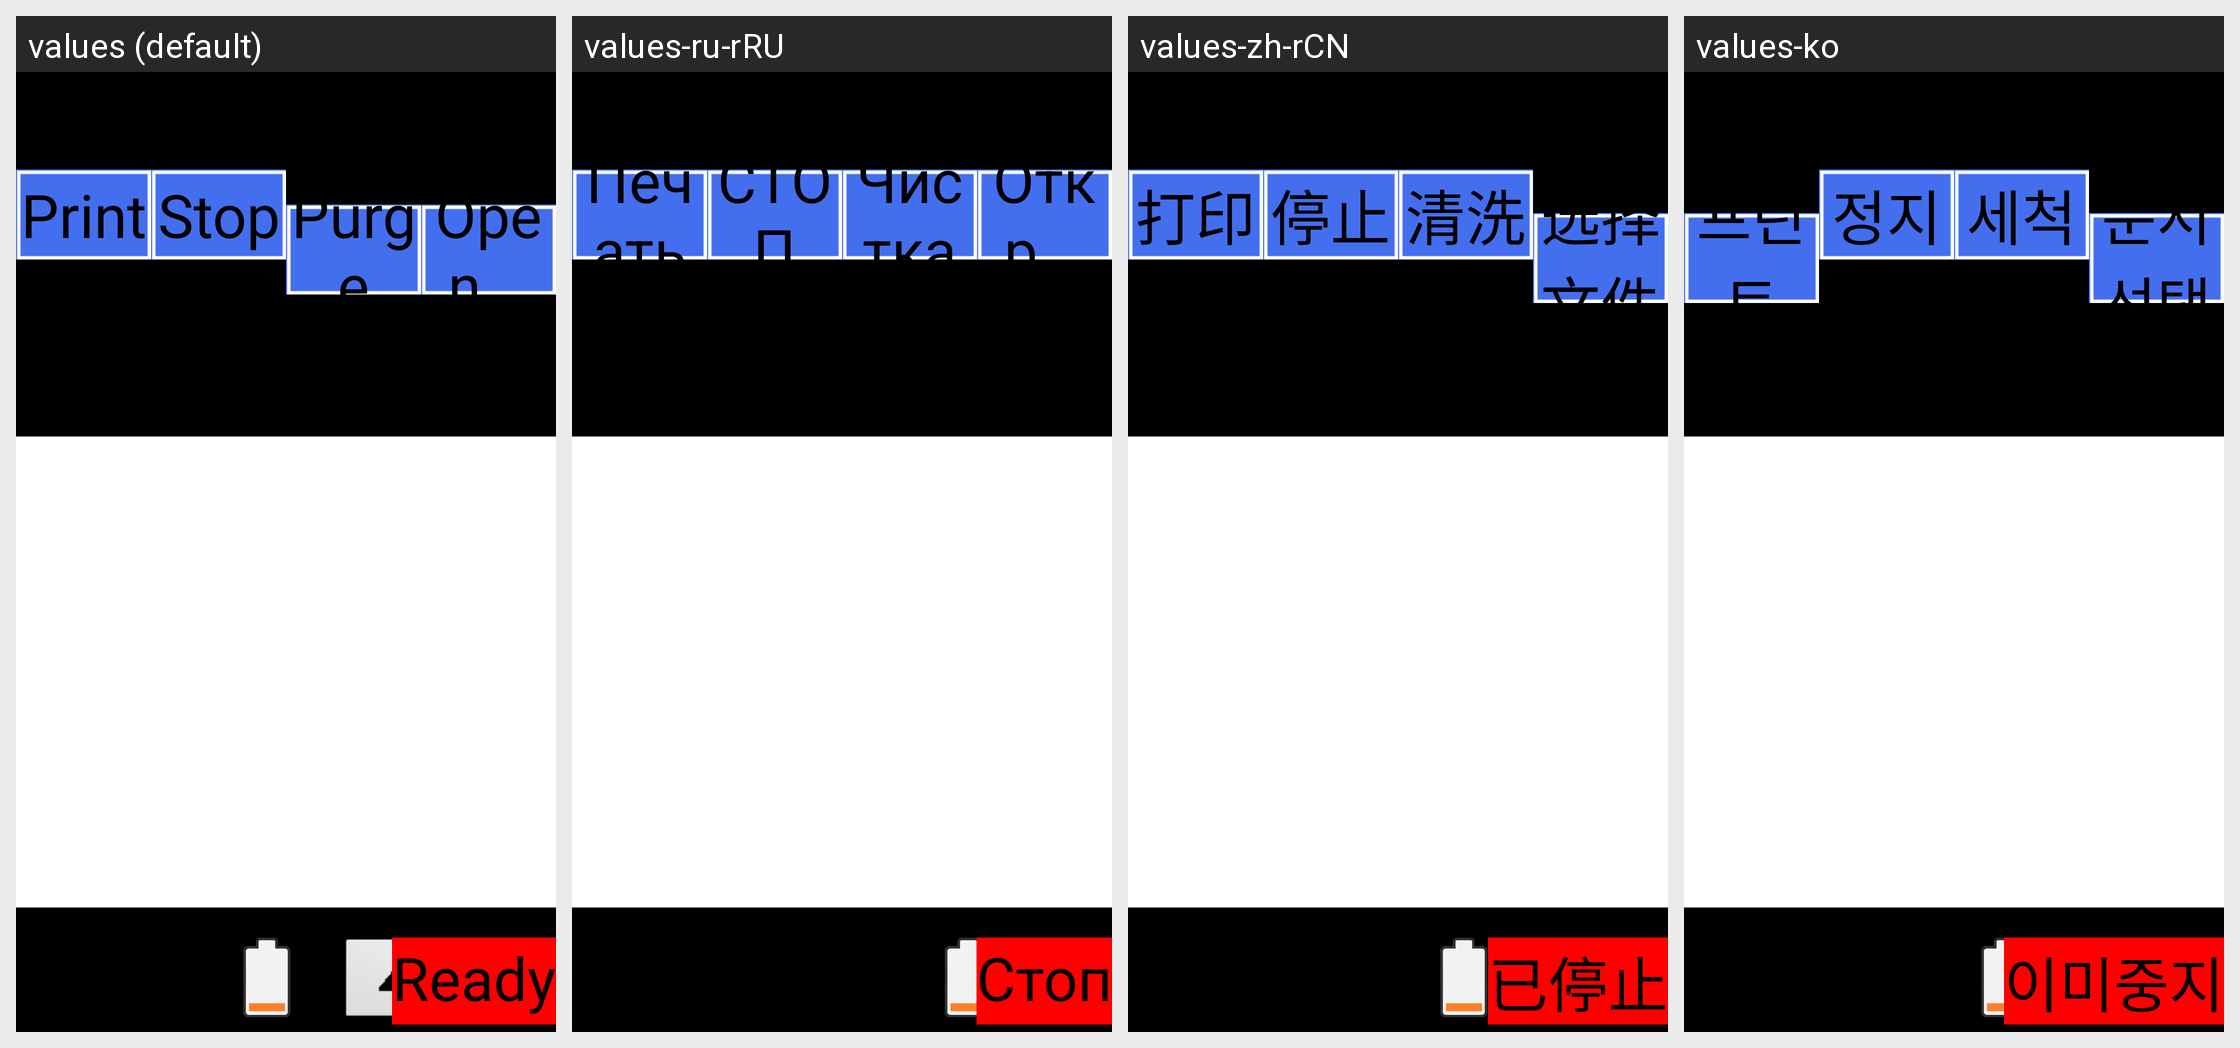

Strings drawn on this Android screen and how each of the app's shown locales translates them:
Android screen res/layout/control_frame_old.xml rendered under 4 locales, left to right: values (default), values-ru-rRU, values-zh-rCN, values-ko. Device: Nexus 5 (rendered at 1080×1920; each locale shown at half size, 540×960, under a caption strip naming it); theme android:Theme.NoTitleBar.Fullscreen.
Other locales in the repository, not shown: values-cs-rCZ, values-de, values-es, values-fr, values-it, values-it-rIT, values-ja, values-pt-rBR, values-pt-rPT, values-tr, values-zh, values-zh-rTW.
Strings drawn on this screen, with the default value and each locale's value (text and hints the layout hard-codes, and strings that could not be matched under every locale, appear in the picture but are not listed):

str_btn_print
  values: Print
  values-ru-rRU: Печать
  values-zh-rCN: 打印
  values-ko: 프린트

str_btn_stop
  values: Stop
  values-ru-rRU: СТОП
  values-zh-rCN: 停止
  values-ko: 정지

str_btn_clean
  values: Purge
  values-ru-rRU: Чистка
  values-zh-rCN: 清洗
  values-ko: 세척

str_openfile
  values: Open...
  values-ru-rRU: Откр...
  values-zh-rCN: 选择文件
  values-ko: 문서선택

str_state_stopped
  values: Ready
  values-ru-rRU: Стоп
  values-zh-rCN: 已停止
  values-ko: 이미중지
